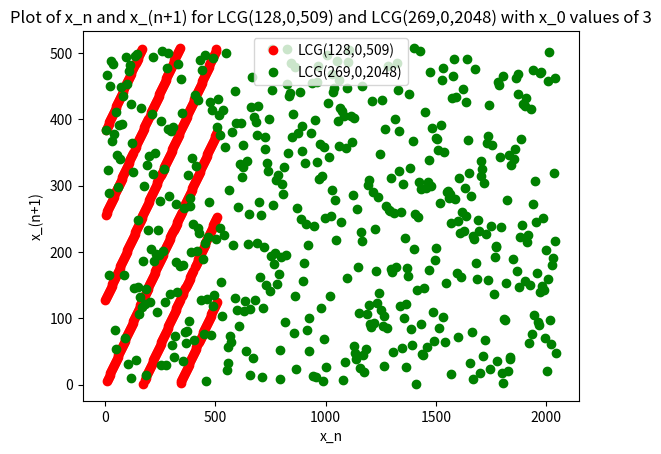

This chart was generated by the following Python code:
'''
[redacted]

This function investigates the randomness utilizing different seed values for the
LCG. Patterns can easily be seen in the outgoing plot.

LCG is defined by X_(n+1) = (aX_n + c) (mod m)
'''

import numpy
import matplotlib.pyplot as plt

x_0 = 3;

def LCG(a,c,m,x_0,n):
    "This creates an array of xn and x_(n+1)"
    x_array = numpy.zeros([n,2])
    x_array[0][0] = x_0
    x_array[0][1] = (a*x_0 + c) % m
    for i in range (1,n):
        x_array[i][0] = x_array[i-1][1]
        x_array[i][1] = (a*x_array[i][0] + c) % m
    return x_array

x_array_1 = LCG(128,0,509,x_0,500);
x_array_2 = LCG(269,0,2048,x_0,500);

p1, = plt.plot(x_array_1[:,0],x_array_1[:,1], 'ro')
p2, = plt.plot(x_array_2[:,0],x_array_1[:,1], 'go')
plt.xlabel("x_n")
plt.ylabel("x_(n+1)")
plt.title("Plot of x_n and x_(n+1) for LCG(128,0,509) and LCG(269,0,2048) with x_0 values of %d" % x_0)
plt.legend([p1,p2], ["LCG(128,0,509)", "LCG(269,0,2048)"])

plt.show()
